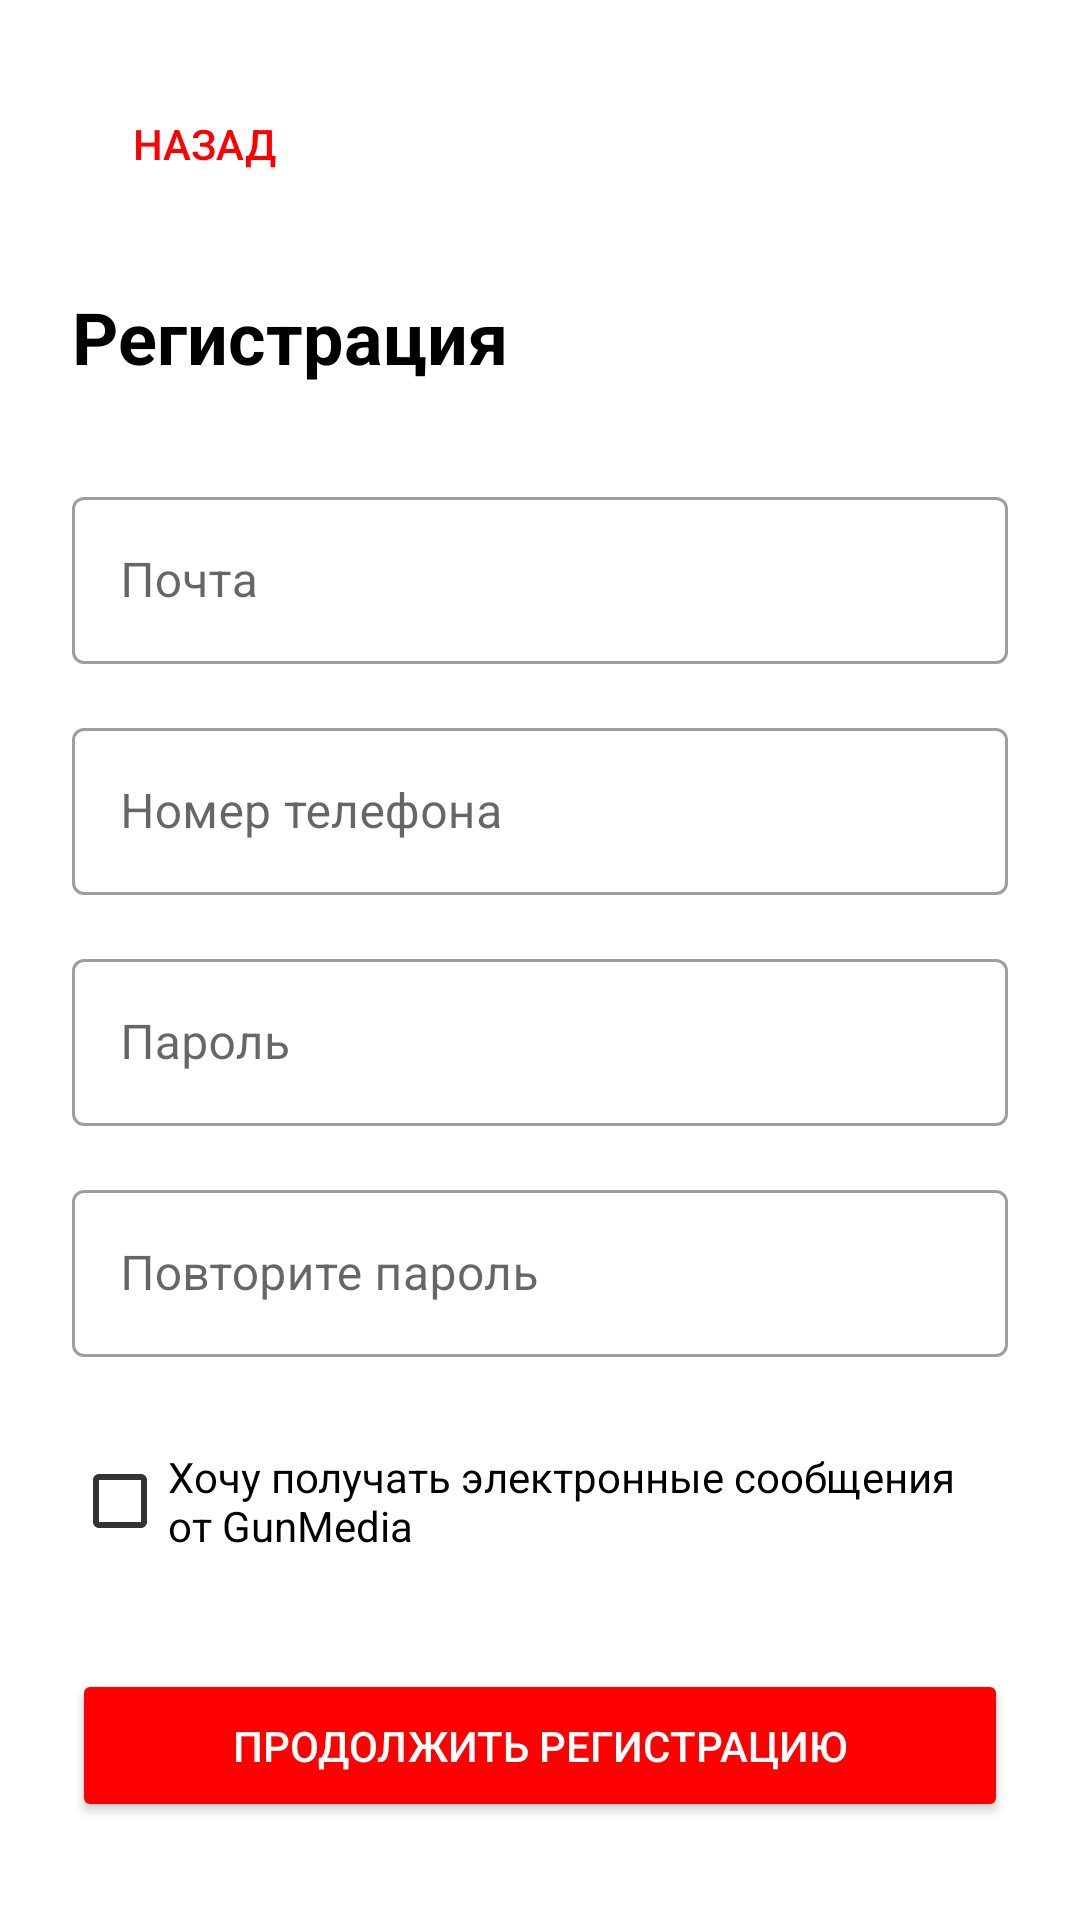

Layout XML and referenced resources for this Android screen:
<!-- AndroidManifest.xml: activity theme Theme.GunMedia -->
<!-- res/layout/activity_registration_part1.xml -->
<ScrollView
    xmlns:android="http://schemas.android.com/apk/res/android"
    android:layout_width="match_parent"
    android:layout_height="match_parent"
    android:background="@android:color/white"
    android:padding="24dp">

    <LinearLayout
        android:layout_width="match_parent"
        android:layout_height="wrap_content"
        android:orientation="vertical">

        <Button
            android:id="@+id/btn_back"
            android:layout_width="wrap_content"
            android:layout_height="wrap_content"
            android:text="Назад"
            android:background="@android:color/transparent"
            android:textColor="@color/colorPrimary"
            android:layout_marginBottom="24dp"/>

        <TextView
            android:layout_width="match_parent"
            android:layout_height="wrap_content"
            android:text="Регистрация"
            android:textSize="24sp"
            android:textStyle="bold"
            android:layout_marginBottom="32dp"/>

        <com.google.android.material.textfield.TextInputLayout
            android:layout_width="match_parent"
            android:layout_height="wrap_content"
            android:layout_marginBottom="16dp"
            style="@style/Widget.MaterialComponents.TextInputLayout.OutlinedBox">

            <com.google.android.material.textfield.TextInputEditText
                android:id="@+id/email_input"
                android:layout_width="match_parent"
                android:layout_height="wrap_content"
                android:hint="Почта"
                android:inputType="textEmailAddress"/>
        </com.google.android.material.textfield.TextInputLayout>

        <com.google.android.material.textfield.TextInputLayout
            android:layout_width="match_parent"
            android:layout_height="wrap_content"
            android:layout_marginBottom="16dp"
            style="@style/Widget.MaterialComponents.TextInputLayout.OutlinedBox">

            <com.google.android.material.textfield.TextInputEditText
                android:id="@+id/phone_input"
                android:layout_width="match_parent"
                android:layout_height="wrap_content"
                android:hint="Номер телефона"
                android:inputType="phone"/>
        </com.google.android.material.textfield.TextInputLayout>

        <com.google.android.material.textfield.TextInputLayout
            android:layout_width="match_parent"
            android:layout_height="wrap_content"
            android:layout_marginBottom="16dp"
            style="@style/Widget.MaterialComponents.TextInputLayout.OutlinedBox">

            <com.google.android.material.textfield.TextInputEditText
                android:id="@+id/password_input"
                android:layout_width="match_parent"
                android:layout_height="wrap_content"
                android:hint="Пароль"
                android:inputType="textPassword"/>
        </com.google.android.material.textfield.TextInputLayout>

        <com.google.android.material.textfield.TextInputLayout
            android:layout_width="match_parent"
            android:layout_height="wrap_content"
            android:layout_marginBottom="24dp"
            style="@style/Widget.MaterialComponents.TextInputLayout.OutlinedBox">

            <com.google.android.material.textfield.TextInputEditText
                android:id="@+id/confirm_password_input"
                android:layout_width="match_parent"
                android:layout_height="wrap_content"
                android:hint="Повторите пароль"
                android:inputType="textPassword"/>
        </com.google.android.material.textfield.TextInputLayout>

        <CheckBox
            android:id="@+id/newsletter_checkbox"
            android:layout_width="match_parent"
            android:layout_height="wrap_content"
            android:text="Хочу получать электронные сообщения от GunMedia"
            android:layout_marginBottom="32dp"/>

        <Button
            android:id="@+id/btn_continue"
            android:layout_width="match_parent"
            android:layout_height="wrap_content"
            android:text="Продолжить регистрацию"
            android:backgroundTint="@color/colorPrimary"
            android:textColor="@color/white"
            android:padding="16dp"/>
    </LinearLayout>
</ScrollView>
<!-- resources referenced by this layout -->
<resources>
  <color name="colorPrimary">#FF0000</color>
  <color name="white">#FFFFFFFF</color>
  <style name="Theme.GunMedia" parent="Theme.MaterialComponents.DayNight.DarkActionBar">
          
          <item name="colorPrimary">@color/colorPrimary</item>
          <item name="colorPrimaryDark">@color/colorPrimaryDark</item>
          <item name="colorOnPrimary">@color/white</item>
  
          
          <item name="colorSecondary">@color/colorAccent</item>
          <item name="colorSecondaryVariant">@color/colorPrimaryDark</item>
          <item name="colorOnSecondary">@color/black</item>
  
          
          <item name="android:statusBarColor">?attr/colorPrimaryVariant</item>
  
          
          <item name="android:windowBackground">@color/white</item>
  
          
          <item name="android:textColor">@color/black</item>
          <item name="android:textColorPrimary">@color/black</item>
          <item name="android:textColorSecondary">@color/dark_gray</item>
  
          
          <item name="android:windowLightStatusBar" tools:targetApi="m">true</item>
  
          
          <item name="windowActionBar">false</item>
          <item name="windowNoTitle">true</item>
      </style>
  <color name="colorPrimaryDark">#CC0000</color>
  <color name="colorAccent">#252527</color>
  <color name="black">#FF000000</color>
  <color name="dark_gray">#333333</color>
</resources>
